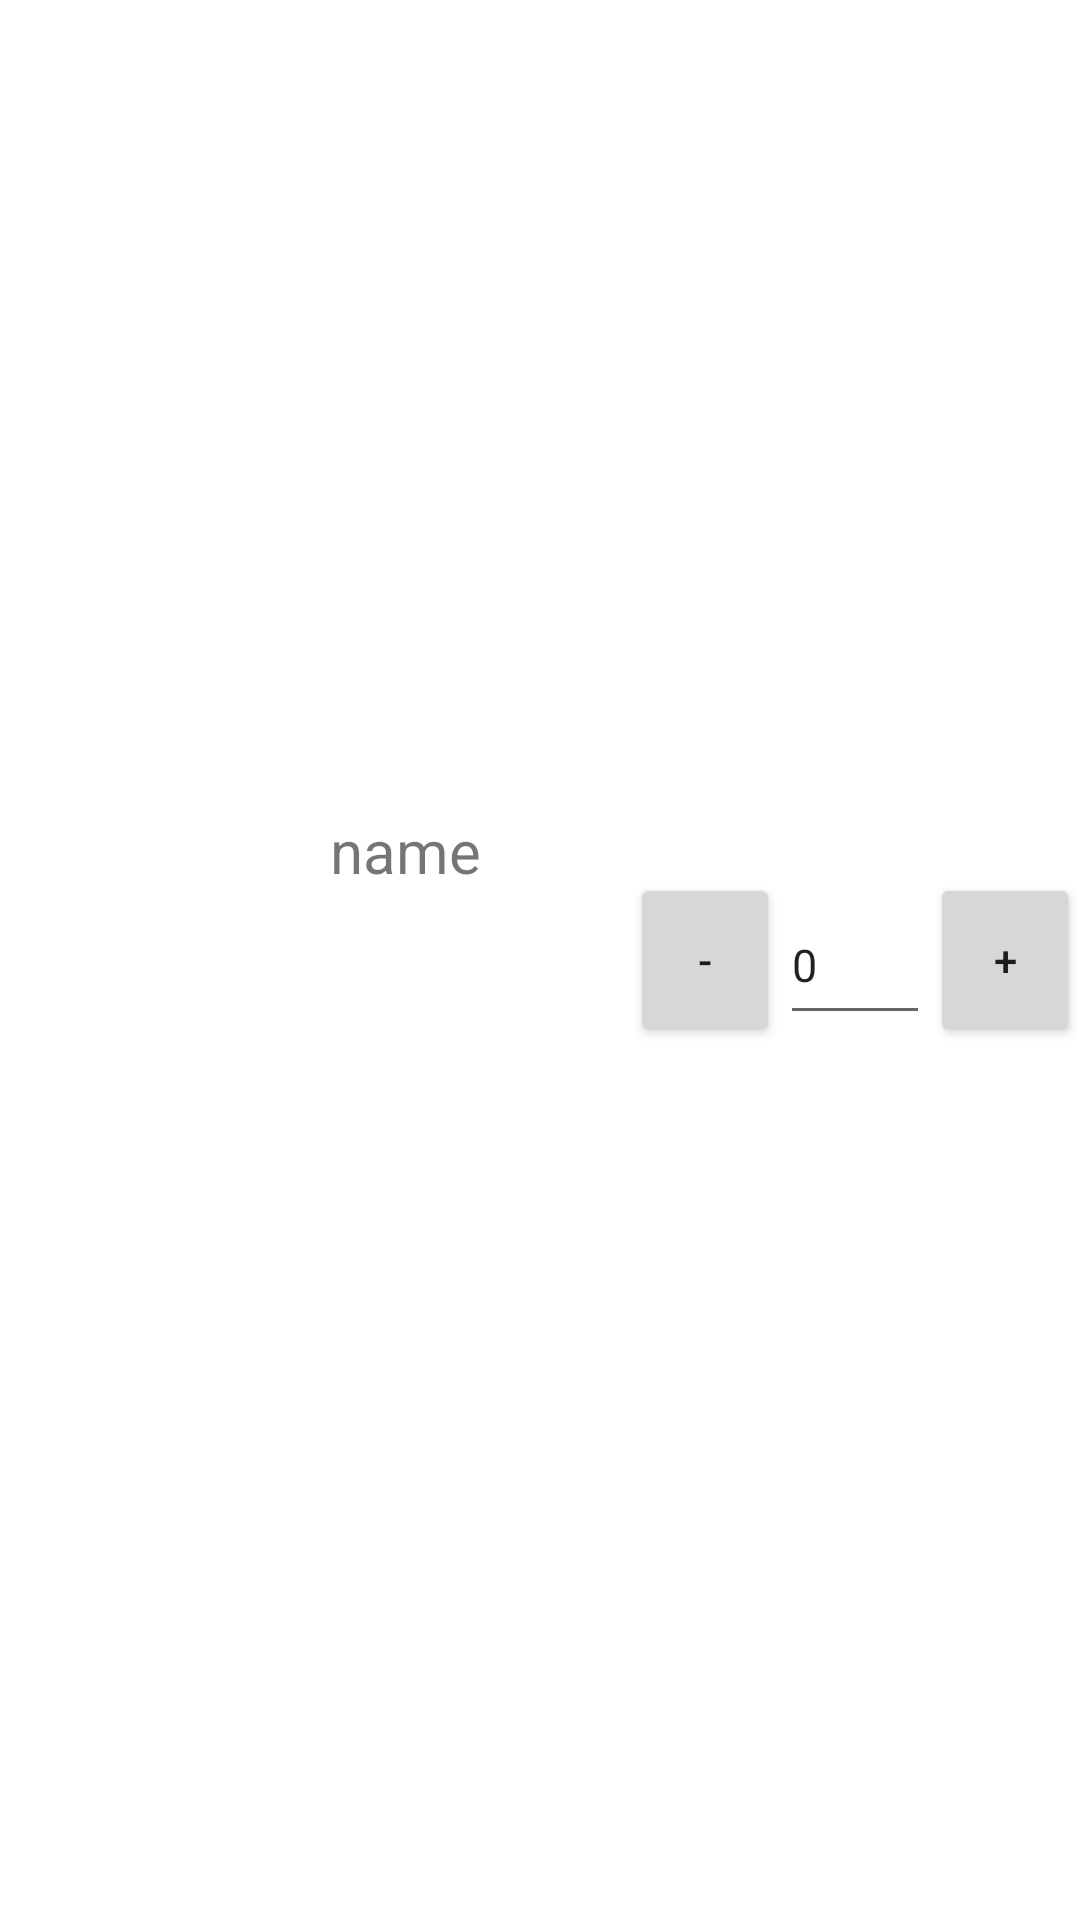

Here is an Android app screen rendered from its layout file. Give the layout XML and the strings, colors and styles it references.
<!-- AndroidManifest.xml: application theme Theme.Fishopee -->
<!-- res/layout/cubee_list.xml -->
<?xml version="1.0" encoding="utf-8"?>
<LinearLayout xmlns:android="http://schemas.android.com/apk/res/android"
    android:layout_width="wrap_content"
    android:layout_height="wrap_content">
    <ImageView
        android:id="@+id/imageView"
        android:layout_width="100dp"
        android:layout_height="100dp"
        android:layout_margin="5dp"/>

    <TextView
        android:id="@+id/name"
        android:layout_width="100dp"
        android:layout_height="100dp"
        android:layout_gravity="center"
        android:text="name"
        android:textSize="20sp" />

    <Button
        android:id="@+id/btn_sub"
        android:layout_width="39dp"
        android:layout_height="58dp"
        android:text="-"
        android:layout_gravity="center"
        android:layout_weight="1"
        />

    <EditText
        android:id="@+id/editText"
        android:layout_width="50dp"
        android:layout_height="50dp"
        android:textSize="15sp"
        android:layout_gravity="center"
        android:ems="10"
        android:text="0"
        android:inputType="numberDecimal" />



    <Button
        android:id="@+id/btn_add"
        android:layout_width="39dp"
        android:layout_height="58dp"
        android:text="+"
        android:layout_gravity="center"
        android:layout_weight="1"
        />

</LinearLayout>
<!-- resources referenced by this layout -->
<resources>
  <style name="Theme.Fishopee" parent="Theme.MaterialComponents.DayNight.DarkActionBar">
          
          <item name="colorPrimary">@color/purple_500</item>
          <item name="colorPrimaryVariant">@color/purple_700</item>
          <item name="colorOnPrimary">@color/white</item>
          
          <item name="colorSecondary">@color/teal_200</item>
          <item name="colorSecondaryVariant">@color/teal_700</item>
          <item name="colorOnSecondary">@color/black</item>
          
          <item name="android:statusBarColor" tools:targetApi="l">?attr/colorPrimaryVariant</item>
          
      </style>
  <!-- not gathered from this repository: default colours our renderer supplied (Android Studio template values) -->
  <color name="purple_500">#FF6200EE</color>
  <color name="purple_700">#FF3700B3</color>
  <color name="teal_200">#FF03DAC5</color>
  <color name="teal_700">#FF018786</color>
  <color name="black">#FF000000</color>
  <color name="white">#FFFFFFFF</color>
</resources>
